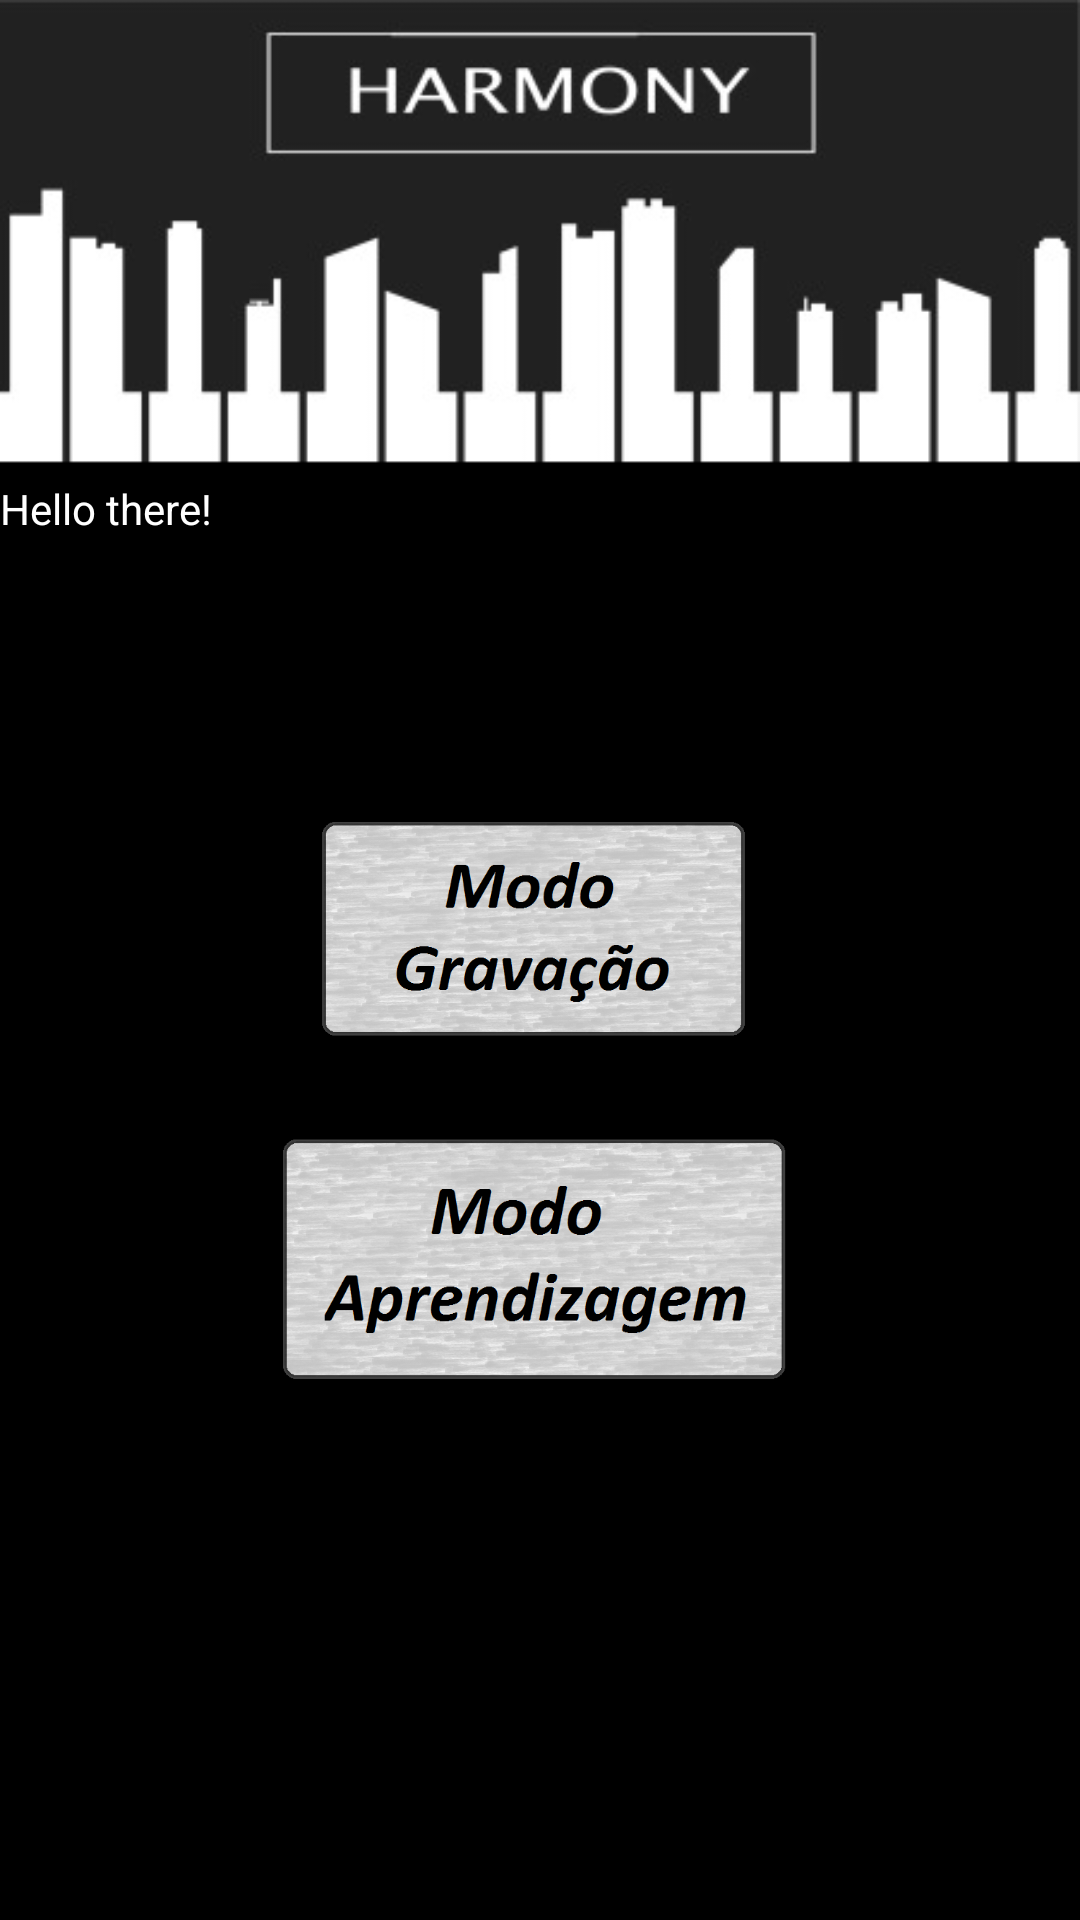

Android layout source for this screen:
<!-- AndroidManifest.xml: application theme AppTheme -->
<!-- res/layout/activity_main.xml -->
<?xml version="1.0" encoding="utf-8"?>
<LinearLayout xmlns:android="http://schemas.android.com/apk/res/android"
    android:layout_width="match_parent"
    android:layout_height="match_parent"
    android:orientation="vertical"
    android:background="@drawable/telafundo"
    android:weightSum="1">

    <Spinner
        android:id="@+id/spinner"
        android:layout_width="match_parent"
        android:layout_height="wrap_content"
        android:layout_marginTop="160dp"
        android:background="#ffffff" />

    <TextView
        android:layout_width="wrap_content"
        android:layout_height="wrap_content"
        android:text="Hello there!"
        android:id="@+id/statusMessage"
        android:layout_alignParentBottom="true"
        android:layout_centerHorizontal="true"
        android:textColor="#ffffffff" />


    <Button
        android:layout_gravity="center"
        android:layout_width="200dp"
        android:layout_height="100dp"
        android:background="@drawable/bgravacao"
        android:id="@+id/ButtonGravacao"
        android:paddingTop="32sp"
        android:drawablePadding="-15sp"
        android:layout_marginTop="80dp"/>

    <Button
        android:layout_gravity="center"
        android:layout_width="200dp"
        android:layout_height="100dp"
        android:background="@drawable/baprendizagem"
        android:id="@+id/ButtonAprendizagem"
        android:paddingTop="32sp"
        android:drawablePadding="-15sp"
        android:layout_marginTop="10dp"/>






</LinearLayout>
<!-- resources referenced by this layout -->
<resources>
  <!-- drawable baprendizagem: png bitmap (drawable, 162491 bytes) -->
  <!-- drawable bgravacao: png bitmap (drawable, 145186 bytes) -->
  <!-- drawable telafundo: jpg bitmap (drawable, 18452 bytes) -->
  <style name="AppTheme" parent="Theme.AppCompat.Light.NoActionBar">
          
          <item name="colorPrimary">@color/colorPrimary</item>
          <item name="colorPrimaryDark">@color/colorPrimaryDark</item>
          <item name="colorAccent">@color/colorAccent</item>
          <item name="android:statusBarColor">@color/dark</item>
      </style>
  <color name="colorPrimary">#3F51B5</color>
  <color name="colorPrimaryDark">#303F9F</color>
  <color name="colorAccent">#FF4081</color>
  <color name="dark">#000000</color>
</resources>
